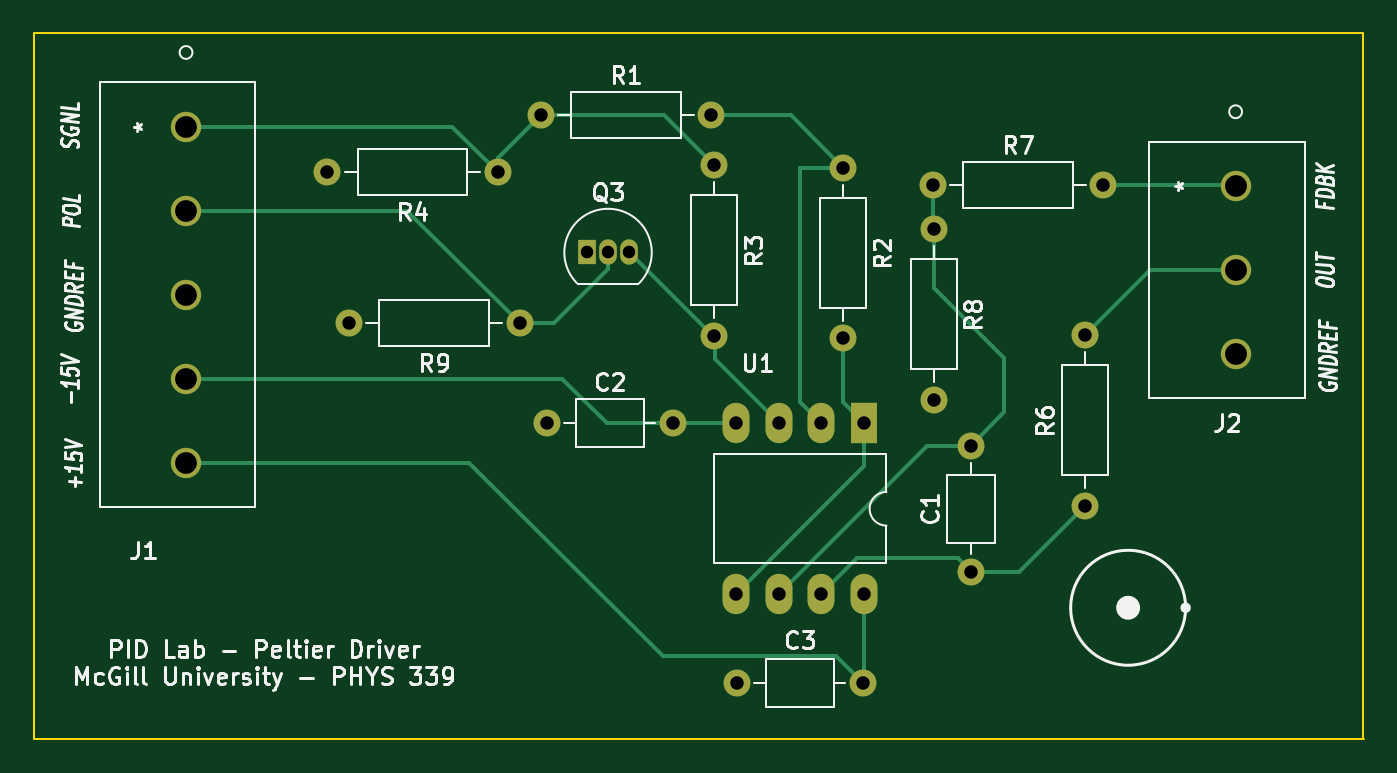
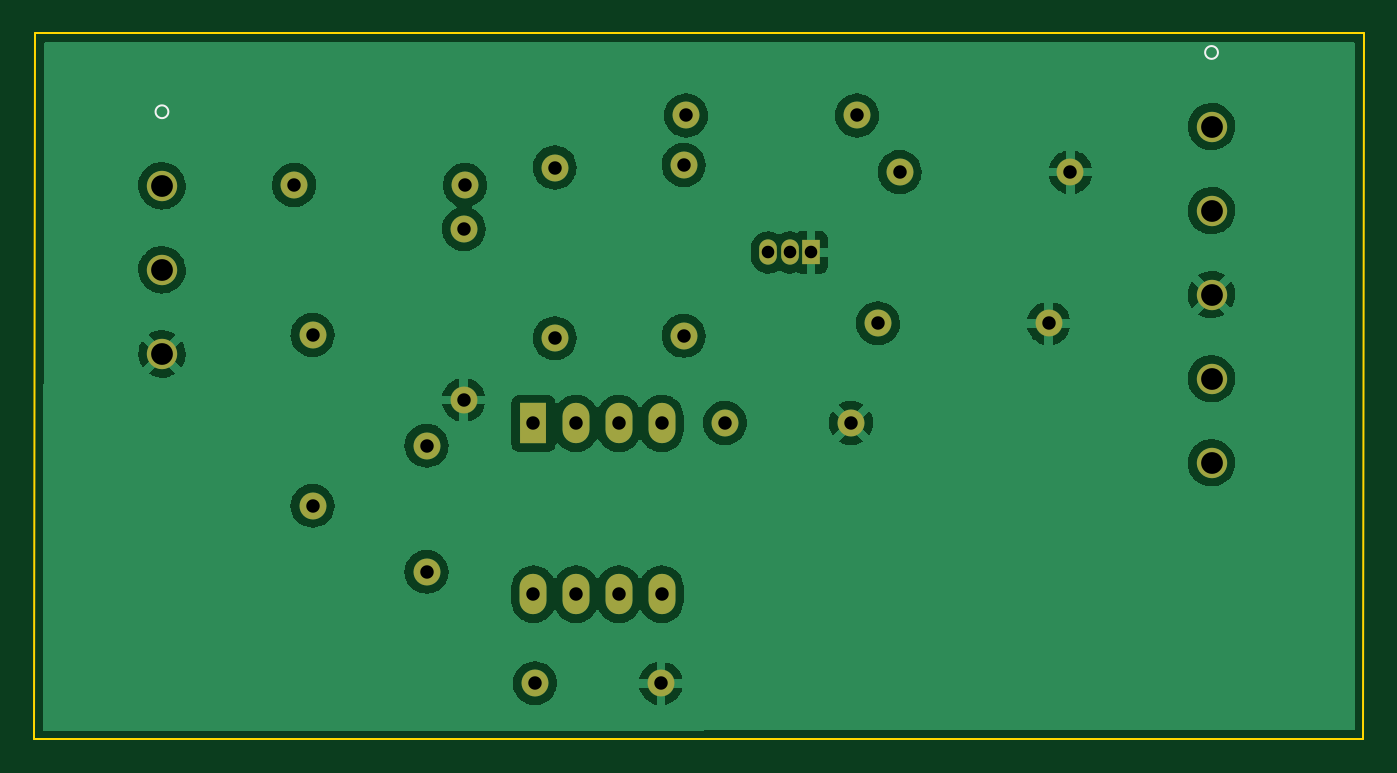
Circuit board: 11 layer files. Board 79.1 x 42.0 mm.
- bottom_copper: PID_electronics-B_Cu.gbr (105128 bytes)
- bottom_mask: PID_electronics-B_Mask.gbr (2066 bytes)
- paste: PID_electronics-B_Paste.gbr (462 bytes)
- bottom_silk: PID_electronics-B_Silkscreen.gbr (663 bytes)
- outline: PID_electronics-Edge_Cuts.gbr (692 bytes)
- top_copper: PID_electronics-F_Cu.gbr (6430 bytes)
- top_mask: PID_electronics-F_Mask.gbr (2066 bytes)
- paste: PID_electronics-F_Paste.gbr (462 bytes)
- top_silk: PID_electronics-F_Silkscreen.gbr (33761 bytes)
- drill: PID_electronics-NPTH.drl (272 bytes)
- drill: PID_electronics-PTH.drl (1041 bytes)

=== bottom_copper: PID_electronics-B_Cu.gbr (105128 bytes, source omitted) ===
=== bottom_mask: PID_electronics-B_Mask.gbr ===
%TF.GenerationSoftware,KiCad,Pcbnew,(6.0.0)*%
%TF.CreationDate,2022-01-25T19:39:59-05:00*%
%TF.ProjectId,PID_electronics,5049445f-656c-4656-9374-726f6e696373,rev?*%
%TF.SameCoordinates,Original*%
%TF.FileFunction,Soldermask,Bot*%
%TF.FilePolarity,Negative*%
%FSLAX46Y46*%
G04 Gerber Fmt 4.6, Leading zero omitted, Abs format (unit mm)*
G04 Created by KiCad (PCBNEW (6.0.0)) date 2022-01-25 19:39:59*
%MOMM*%
%LPD*%
G01*
G04 APERTURE LIST*
%ADD10R,1.600000X2.400000*%
%ADD11O,1.600000X2.400000*%
%ADD12C,1.600000*%
%ADD13O,1.600000X1.600000*%
%ADD14C,1.803400*%
%ADD15R,1.050000X1.500000*%
%ADD16O,1.050000X1.500000*%
G04 APERTURE END LIST*
D10*
%TO.C,U1*%
X130800000Y-93985000D03*
D11*
X128260000Y-93985000D03*
X125720000Y-93985000D03*
X123180000Y-93985000D03*
X123180000Y-104145000D03*
X125720000Y-104145000D03*
X128260000Y-104145000D03*
X130800000Y-104145000D03*
%TD*%
D12*
%TO.C,R3*%
X121869200Y-78613000D03*
D13*
X121869200Y-88773000D03*
%TD*%
D12*
%TO.C,R9*%
X110312200Y-88036400D03*
D13*
X100152200Y-88036400D03*
%TD*%
D12*
%TO.C,R8*%
X134950200Y-82423000D03*
D13*
X134950200Y-92583000D03*
%TD*%
D12*
%TO.C,R7*%
X134874000Y-79806800D03*
D13*
X145034000Y-79806800D03*
%TD*%
D12*
%TO.C,R6*%
X143941800Y-98882200D03*
D13*
X143941800Y-88722200D03*
%TD*%
D12*
%TO.C,R4*%
X109016800Y-79044800D03*
D13*
X98856800Y-79044800D03*
%TD*%
D12*
%TO.C,R2*%
X129540000Y-78765400D03*
D13*
X129540000Y-88925400D03*
%TD*%
D12*
%TO.C,R1*%
X111556800Y-75666600D03*
D13*
X121716800Y-75666600D03*
%TD*%
D12*
%TO.C,C1*%
X137160000Y-102810000D03*
D13*
X137160000Y-95310000D03*
%TD*%
D14*
%TO.C,J2*%
X152900000Y-79853500D03*
X152900000Y-84853500D03*
X152900000Y-89853500D03*
%TD*%
D15*
%TO.C,Q3*%
X114300000Y-83820000D03*
D16*
X115570000Y-83820000D03*
X116840000Y-83820000D03*
%TD*%
D14*
%TO.C,J1*%
X90466800Y-96326700D03*
X90466800Y-91326700D03*
X90466800Y-86326699D03*
X90466800Y-81326699D03*
X90466800Y-76326699D03*
%TD*%
D12*
%TO.C,C3*%
X130724600Y-109448600D03*
D13*
X123224600Y-109448600D03*
%TD*%
D12*
%TO.C,C2*%
X111921600Y-93954600D03*
D13*
X119421600Y-93954600D03*
%TD*%
M02*

=== paste: PID_electronics-B_Paste.gbr ===
%TF.GenerationSoftware,KiCad,Pcbnew,(6.0.0)*%
%TF.CreationDate,2022-01-25T19:39:59-05:00*%
%TF.ProjectId,PID_electronics,5049445f-656c-4656-9374-726f6e696373,rev?*%
%TF.SameCoordinates,Original*%
%TF.FileFunction,Paste,Bot*%
%TF.FilePolarity,Positive*%
%FSLAX46Y46*%
G04 Gerber Fmt 4.6, Leading zero omitted, Abs format (unit mm)*
G04 Created by KiCad (PCBNEW (6.0.0)) date 2022-01-25 19:39:59*
%MOMM*%
%LPD*%
G01*
G04 APERTURE LIST*
G04 APERTURE END LIST*
M02*

=== bottom_silk: PID_electronics-B_Silkscreen.gbr ===
%TF.GenerationSoftware,KiCad,Pcbnew,(6.0.0)*%
%TF.CreationDate,2022-01-25T19:39:59-05:00*%
%TF.ProjectId,PID_electronics,5049445f-656c-4656-9374-726f6e696373,rev?*%
%TF.SameCoordinates,Original*%
%TF.FileFunction,Legend,Bot*%
%TF.FilePolarity,Positive*%
%FSLAX46Y46*%
G04 Gerber Fmt 4.6, Leading zero omitted, Abs format (unit mm)*
G04 Created by KiCad (PCBNEW (6.0.0)) date 2022-01-25 19:39:59*
%MOMM*%
%LPD*%
G01*
G04 APERTURE LIST*
%ADD10C,0.120000*%
G04 APERTURE END LIST*
D10*
%TO.C,J2*%
X153281000Y-75448500D02*
G75*
G03*
X153281000Y-75448500I-381000J0D01*
G01*
%TO.C,J1*%
X90847800Y-71921700D02*
G75*
G03*
X90847800Y-71921700I-381000J0D01*
G01*
%TD*%
M02*

=== outline: PID_electronics-Edge_Cuts.gbr ===
%TF.GenerationSoftware,KiCad,Pcbnew,(6.0.0)*%
%TF.CreationDate,2022-01-25T19:39:59-05:00*%
%TF.ProjectId,PID_electronics,5049445f-656c-4656-9374-726f6e696373,rev?*%
%TF.SameCoordinates,Original*%
%TF.FileFunction,Profile,NP*%
%FSLAX46Y46*%
G04 Gerber Fmt 4.6, Leading zero omitted, Abs format (unit mm)*
G04 Created by KiCad (PCBNEW (6.0.0)) date 2022-01-25 19:39:59*
%MOMM*%
%LPD*%
G01*
G04 APERTURE LIST*
%TA.AperFunction,Profile*%
%ADD10C,0.100000*%
%TD*%
G04 APERTURE END LIST*
D10*
X160451800Y-70764400D02*
X160502600Y-112776000D01*
X160528000Y-112776000D02*
X81432400Y-112750600D01*
X81407000Y-70764400D02*
X160451800Y-70764400D01*
X81432400Y-112750600D02*
X81407000Y-70764400D01*
M02*

=== top_copper: PID_electronics-F_Cu.gbr (6430 bytes, source omitted) ===
=== top_mask: PID_electronics-F_Mask.gbr ===
%TF.GenerationSoftware,KiCad,Pcbnew,(6.0.0)*%
%TF.CreationDate,2022-01-25T19:39:59-05:00*%
%TF.ProjectId,PID_electronics,5049445f-656c-4656-9374-726f6e696373,rev?*%
%TF.SameCoordinates,Original*%
%TF.FileFunction,Soldermask,Top*%
%TF.FilePolarity,Negative*%
%FSLAX46Y46*%
G04 Gerber Fmt 4.6, Leading zero omitted, Abs format (unit mm)*
G04 Created by KiCad (PCBNEW (6.0.0)) date 2022-01-25 19:39:59*
%MOMM*%
%LPD*%
G01*
G04 APERTURE LIST*
%ADD10R,1.600000X2.400000*%
%ADD11O,1.600000X2.400000*%
%ADD12C,1.600000*%
%ADD13O,1.600000X1.600000*%
%ADD14C,1.803400*%
%ADD15R,1.050000X1.500000*%
%ADD16O,1.050000X1.500000*%
G04 APERTURE END LIST*
D10*
%TO.C,U1*%
X130800000Y-93985000D03*
D11*
X128260000Y-93985000D03*
X125720000Y-93985000D03*
X123180000Y-93985000D03*
X123180000Y-104145000D03*
X125720000Y-104145000D03*
X128260000Y-104145000D03*
X130800000Y-104145000D03*
%TD*%
D12*
%TO.C,R3*%
X121869200Y-78613000D03*
D13*
X121869200Y-88773000D03*
%TD*%
D12*
%TO.C,R9*%
X110312200Y-88036400D03*
D13*
X100152200Y-88036400D03*
%TD*%
D12*
%TO.C,R8*%
X134950200Y-82423000D03*
D13*
X134950200Y-92583000D03*
%TD*%
D12*
%TO.C,R7*%
X134874000Y-79806800D03*
D13*
X145034000Y-79806800D03*
%TD*%
D12*
%TO.C,R6*%
X143941800Y-98882200D03*
D13*
X143941800Y-88722200D03*
%TD*%
D12*
%TO.C,R4*%
X109016800Y-79044800D03*
D13*
X98856800Y-79044800D03*
%TD*%
D12*
%TO.C,R2*%
X129540000Y-78765400D03*
D13*
X129540000Y-88925400D03*
%TD*%
D12*
%TO.C,R1*%
X111556800Y-75666600D03*
D13*
X121716800Y-75666600D03*
%TD*%
D12*
%TO.C,C1*%
X137160000Y-102810000D03*
D13*
X137160000Y-95310000D03*
%TD*%
D14*
%TO.C,J2*%
X152900000Y-79853500D03*
X152900000Y-84853500D03*
X152900000Y-89853500D03*
%TD*%
D15*
%TO.C,Q3*%
X114300000Y-83820000D03*
D16*
X115570000Y-83820000D03*
X116840000Y-83820000D03*
%TD*%
D14*
%TO.C,J1*%
X90466800Y-96326700D03*
X90466800Y-91326700D03*
X90466800Y-86326699D03*
X90466800Y-81326699D03*
X90466800Y-76326699D03*
%TD*%
D12*
%TO.C,C3*%
X130724600Y-109448600D03*
D13*
X123224600Y-109448600D03*
%TD*%
D12*
%TO.C,C2*%
X111921600Y-93954600D03*
D13*
X119421600Y-93954600D03*
%TD*%
M02*

=== paste: PID_electronics-F_Paste.gbr ===
%TF.GenerationSoftware,KiCad,Pcbnew,(6.0.0)*%
%TF.CreationDate,2022-01-25T19:39:59-05:00*%
%TF.ProjectId,PID_electronics,5049445f-656c-4656-9374-726f6e696373,rev?*%
%TF.SameCoordinates,Original*%
%TF.FileFunction,Paste,Top*%
%TF.FilePolarity,Positive*%
%FSLAX46Y46*%
G04 Gerber Fmt 4.6, Leading zero omitted, Abs format (unit mm)*
G04 Created by KiCad (PCBNEW (6.0.0)) date 2022-01-25 19:39:59*
%MOMM*%
%LPD*%
G01*
G04 APERTURE LIST*
G04 APERTURE END LIST*
M02*

=== top_silk: PID_electronics-F_Silkscreen.gbr (33761 bytes, source omitted) ===
=== drill: PID_electronics-NPTH.drl ===
M48
; DRILL file {KiCad (6.0.0)} date Tue Jan 25 19:40:02 2022
; FORMAT={-:-/ absolute / inch / decimal}
; #@! TF.CreationDate,2022-01-25T19:40:02-05:00
; #@! TF.GenerationSoftware,Kicad,Pcbnew,(6.0.0)
; #@! TF.FileFunction,NonPlated,1,2,NPTH
FMAT,2
INCH
%
G90
G05
T0
M30

=== drill: PID_electronics-PTH.drl ===
M48
; DRILL file {KiCad (6.0.0)} date Tue Jan 25 19:40:02 2022
; FORMAT={-:-/ absolute / inch / decimal}
; #@! TF.CreationDate,2022-01-25T19:40:02-05:00
; #@! TF.GenerationSoftware,Kicad,Pcbnew,(6.0.0)
; #@! TF.FileFunction,Plated,1,2,PTH
FMAT,2
INCH
; #@! TA.AperFunction,Plated,PTH,ComponentDrill
T1C0.0295
; #@! TA.AperFunction,Plated,PTH,ComponentDrill
T2C0.0315
; #@! TA.AperFunction,Plated,PTH,ComponentDrill
T3C0.0510
%
G90
G05
T1
X4.5Y-3.3
X4.55Y-3.3
X4.6Y-3.3
T2
X3.892Y-3.112
X3.943Y-3.466
X4.292Y-3.112
X4.343Y-3.466
X4.392Y-2.979
X4.4064Y-3.699
X4.7016Y-3.699
X4.792Y-2.979
X4.798Y-3.095
X4.798Y-3.495
X4.8496Y-3.7002
X4.8496Y-4.1002
X4.8514Y-4.309
X4.9496Y-3.7002
X4.9496Y-4.1002
X5.0496Y-3.7002
X5.0496Y-4.1002
X5.1Y-3.101
X5.1Y-3.501
X5.1466Y-4.309
X5.1496Y-3.7002
X5.1496Y-4.1002
X5.31Y-3.142
X5.313Y-3.245
X5.313Y-3.645
X5.4Y-3.7524
X5.4Y-4.0476
X5.667Y-3.493
X5.667Y-3.893
X5.71Y-3.142
T3
X3.5617Y-3.005
X3.5617Y-3.2018
X3.5617Y-3.3987
X3.5617Y-3.5955
X3.5617Y-3.7924
X6.0197Y-3.1438
X6.0197Y-3.3407
X6.0197Y-3.5375
T0
M30
